The GitHub repository rujopujo/reform contains a labelled image folder "stage1" with 5 categories: keyboard, mouse, printer casing, remote control, TV panel. Examples follow, each with its label.

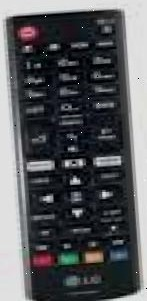
Label: remote control

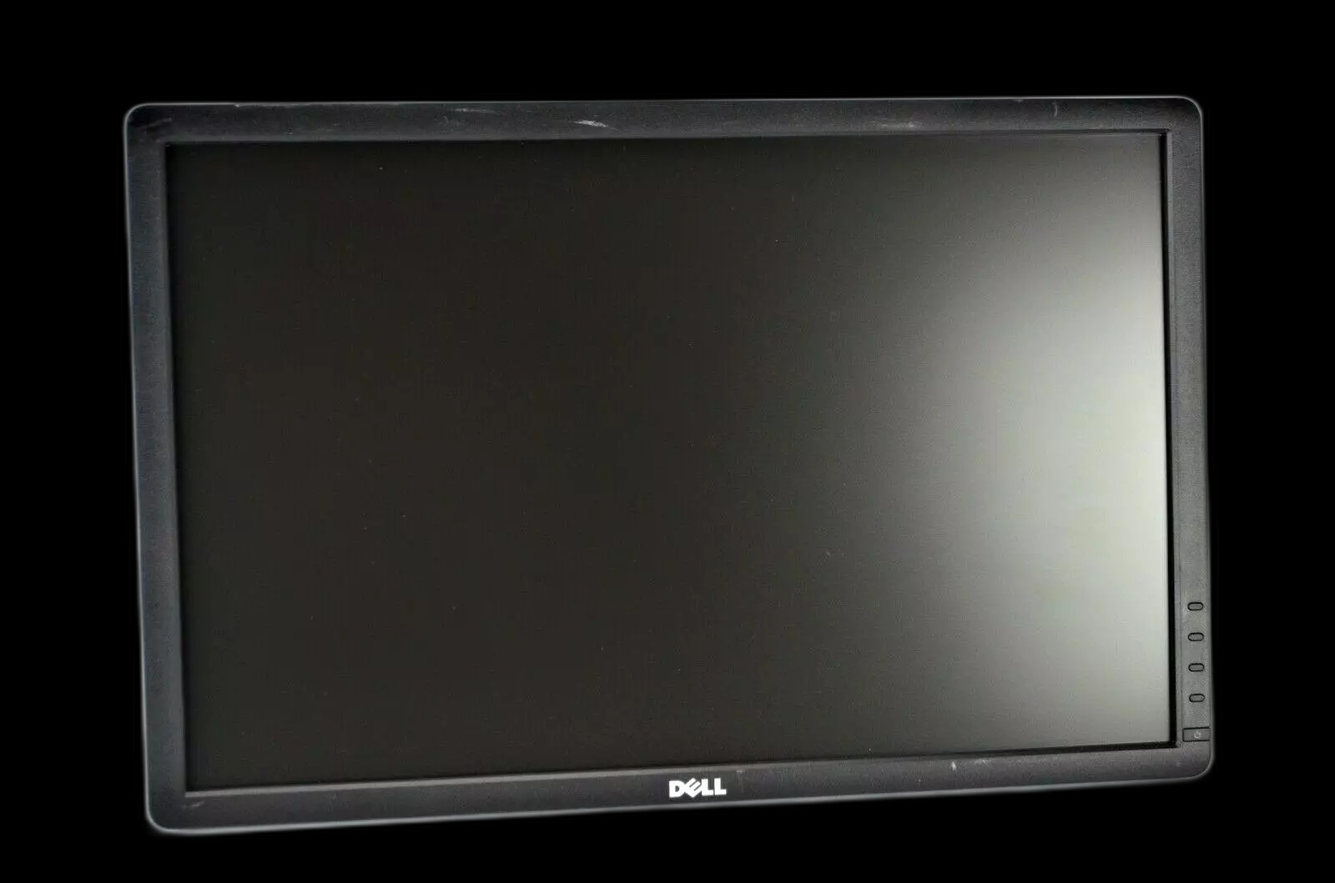
Label: TV panel

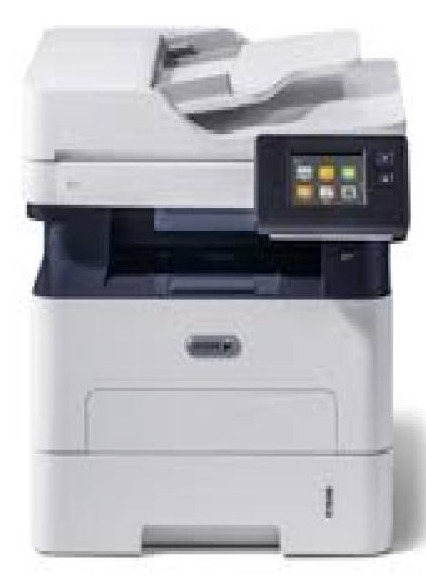
Label: printer casing

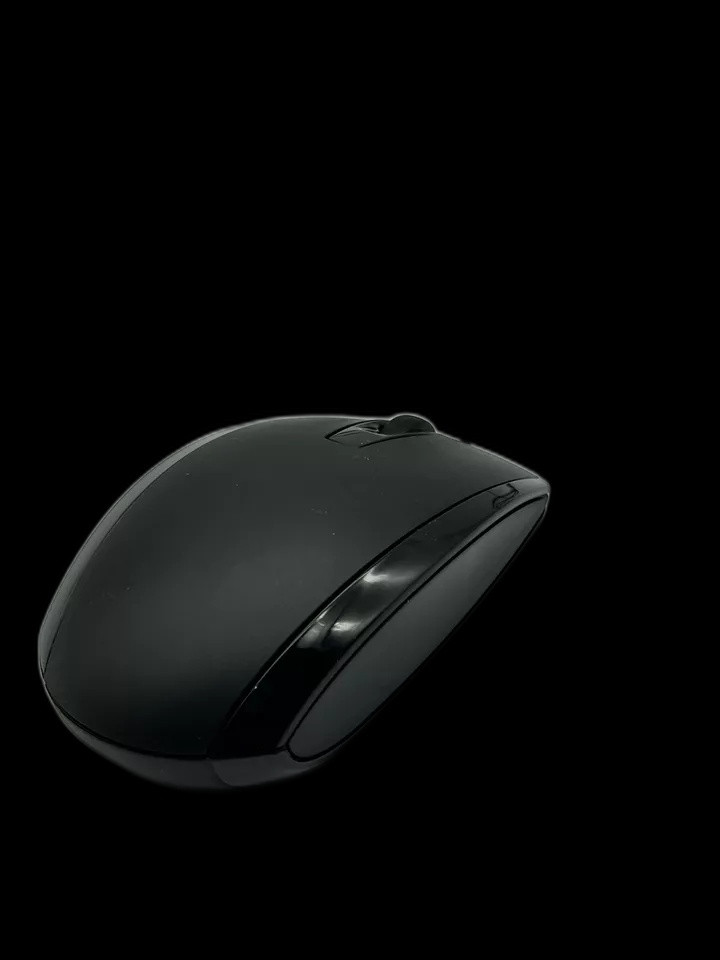
Label: mouse

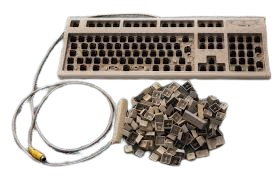
Label: keyboard

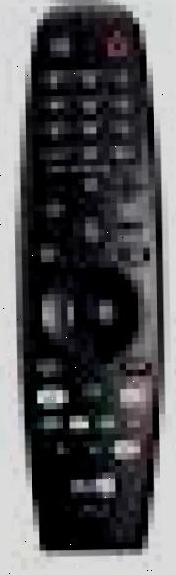
Label: remote control
